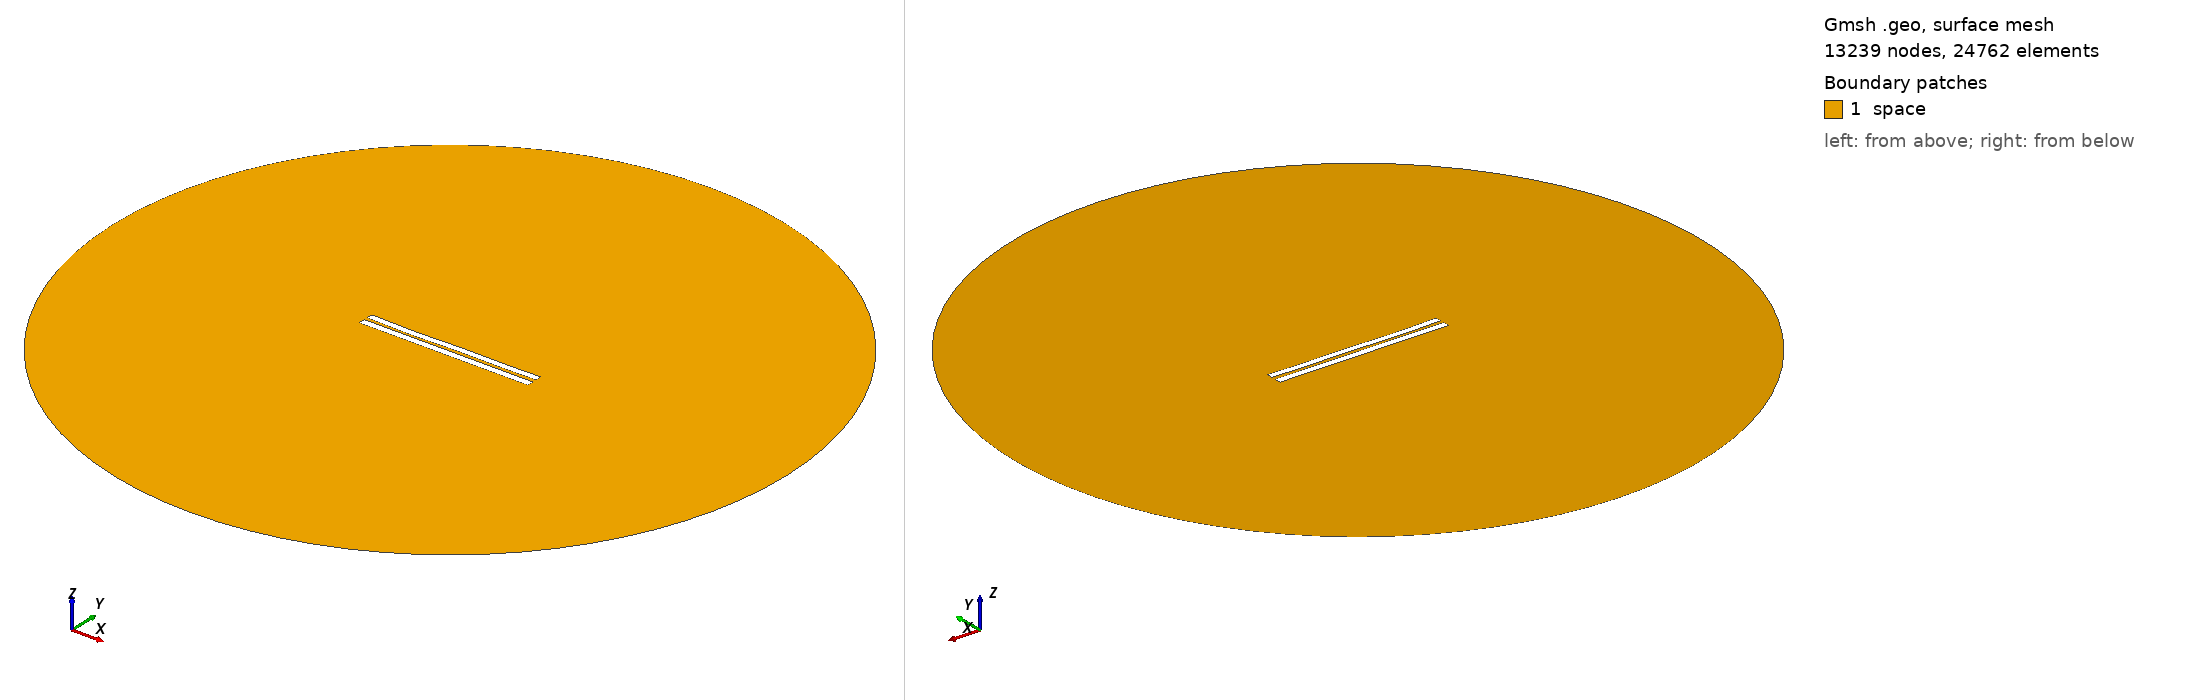

Gmsh geometry script, surface-meshed: 13239 nodes, 24762 surface elements. Boundary patches (legend numbers): 1 space. Left view from above one corner, right view from below the opposite corner. Legend entries are the model's physical surfaces. The drawing asked Gmsh for element sizes between 1% and 20% of the model's largest extent; the script's own settings can give other sizes.

=== 4626.geo (drawn) ===
//---------------------------------------
// Geometry kernel
//---------------------------------------

SetFactory("OpenCASCADE");



//---------------------------------------
// Parameters of the geometry
//---------------------------------------

// Overetch of the upper plate
overetch = 0.125;

// Distance between the plates
distance = 2.0;

// Discretization over the x axis (for the deformation)
nx = 50; 

// Length of the plate
L = 100 - overetch; 

// Number of modes
n = 4; 

// 1st mode coefficient
coeff(1) = 0.0;
beta(1) = 0.596864 * 3.1415926535 / L;

// 2nd mode coefficient
coeff(2) = -0.15;
beta(2) = 1.49418 * 3.1415926535 / L;

// 3rd mode coefficient
coeff(3) = -0.15;
beta(3) = 2.50025 * 3.1415926535 / L;

// 4th mode coefficient
coeff(4) = -0.15;
beta(4) = 3.49999 * 3.1415926535 / L;



//---------------------------------------
// Upper plate (deformed rectangle)
//---------------------------------------

// Coordiantes of the upper plate
xmin = -50;
xmax = 50 - overetch;

// Height of the upper plate
yheight = 4 - 2 * overetch;

// Indexes of the points
UpperID[] = {};
LowerID[] = {};
LeftID[] = {};
RightID[] = {};

// Point index
p = 1;

// Horizontal edges
For i In {1:nx}
    x = xmin + (i-1)*(xmax - xmin)/(nx-1);

    y_bottom = distance / 2 + overetch;
    For j In {1:n}
        C = (Cosh(beta(j)*L) + Cos(beta(j)*L)) / (Sinh(beta(j)*L) + Sin(beta(j)*L));
        y_bottom  = y_bottom + coeff(j) * (Cosh(beta(j)*(x+50)) - Cos(beta(j)*(x+50)) - C * (Sinh(beta(j)*(x+50)) - Sin(beta(j)*(x+50))));
    EndFor

    y_top = y_bottom + yheight;

    Point(p) = {x, y_top, 0, 1.0};
    UpperID[i] = p;
    p = p + 1;

    Point(p) = {x, y_bottom, 0, 1.0};
    LowerID[i] = p;
    p = p + 1;
EndFor

// Create point lists
UpperPts[] = {}; LowerPts[] = {};
For i In {1:nx}
  UpperPts[] += {UpperID[i]};
  LowerPts[] += {LowerID[i]};
EndFor

// Build splines
Spline(1) = {UpperPts[]};
Spline(2) = {LowerPts[]};
Line(3) = {LowerPts[nx-1], UpperPts[nx-1]};
Line(4) = {LowerPts[0], UpperPts[0]};

// Build the plane surface
Curve Loop(1) = {2, 3, -1, -4};
Plane Surface(1) = {1};



//---------------------------------------
// Lower plate (rectangle)
//---------------------------------------

// Vertices
Point(1001) = {-50, -1, 0, 1.0};
Point(1002) = { 50, -1, 0, 1.0};
Point(1003) = { 50,  -5, 0, 1.0};
Point(1004) = {-50,  -5, 0, 1.0};

// Edges
Line(5) = {1001, 1002};
Line(6) = {1002, 1003};
Line(7) = {1003, 1004};
Line(8) = {1004, 1001};

// Plane surface
Line Loop(2) = {5, 6, 7, 8};
Plane Surface(2) = {2}; 



//---------------------------------------
// Outer (fictious) boundary
//---------------------------------------

// Points
Point(1005) = {0, 0, 0};       // Center
Point(1006) = {200, 0, 0};     // Start point
Point(1007) = {0, 200, 0};     // 90 degrees
Point(1008) = {-200, 0, 0};    // 180 degrees
Point(1009) = {0, -200, 0};    // 270 degrees

// Circle arcs (each needs start, center, end)
Circle(9) = {1006, 1005, 1007};
Circle(10) = {1007, 1005, 1008};
Circle(11) = {1008, 1005, 1009};
Circle(12) = {1009, 1005, 1006};

// Plane surface for the entire domain
Curve Loop(3) = {9, 10, 11, 12};
Surface(3) = {3};

// Subtract the plates from the whole domain to obtain the actual domain where we want to solve the equations
BooleanDifference{ Surface{3}; Delete; }{ Surface{1}; Surface{2}; Delete; }




//---------------------------------------
// Transfinite Lines/Curves
//---------------------------------------

// Set the number of points on the boundaries
r = 7;

// Plates
Transfinite Curve {1, 2} = 50*r Using Progression 1;
Transfinite Curve {3, 4} = 2*r Using Progression 1;
Transfinite Line {5, 7} = 50*r Using Progression 1;
Transfinite Line {6, 8} = 2*r Using Progression 1;

// Outer boundary
Transfinite Line {9, 10, 11, 12} = 20 Using Progression 1;



//---------------------------------------
// Physical groups
//---------------------------------------                

// Physical curves (boundaries)
Physical Line("force_segment", 10) = {2};
Physical Line("upper_plate", 11) = {1, 3, 4};
Physical Line("lower_plate", 12) = {5, 6, 7, 8};
Physical Line("boundary", 20) = {9, 10, 11, 12};

// Physical Surfaces
Physical Surface("space", 30) = {3};



//---------------------------------------
// 6. Generate the Mesh
//---------------------------------------

// 2D mesh generation
Mesh 2;
